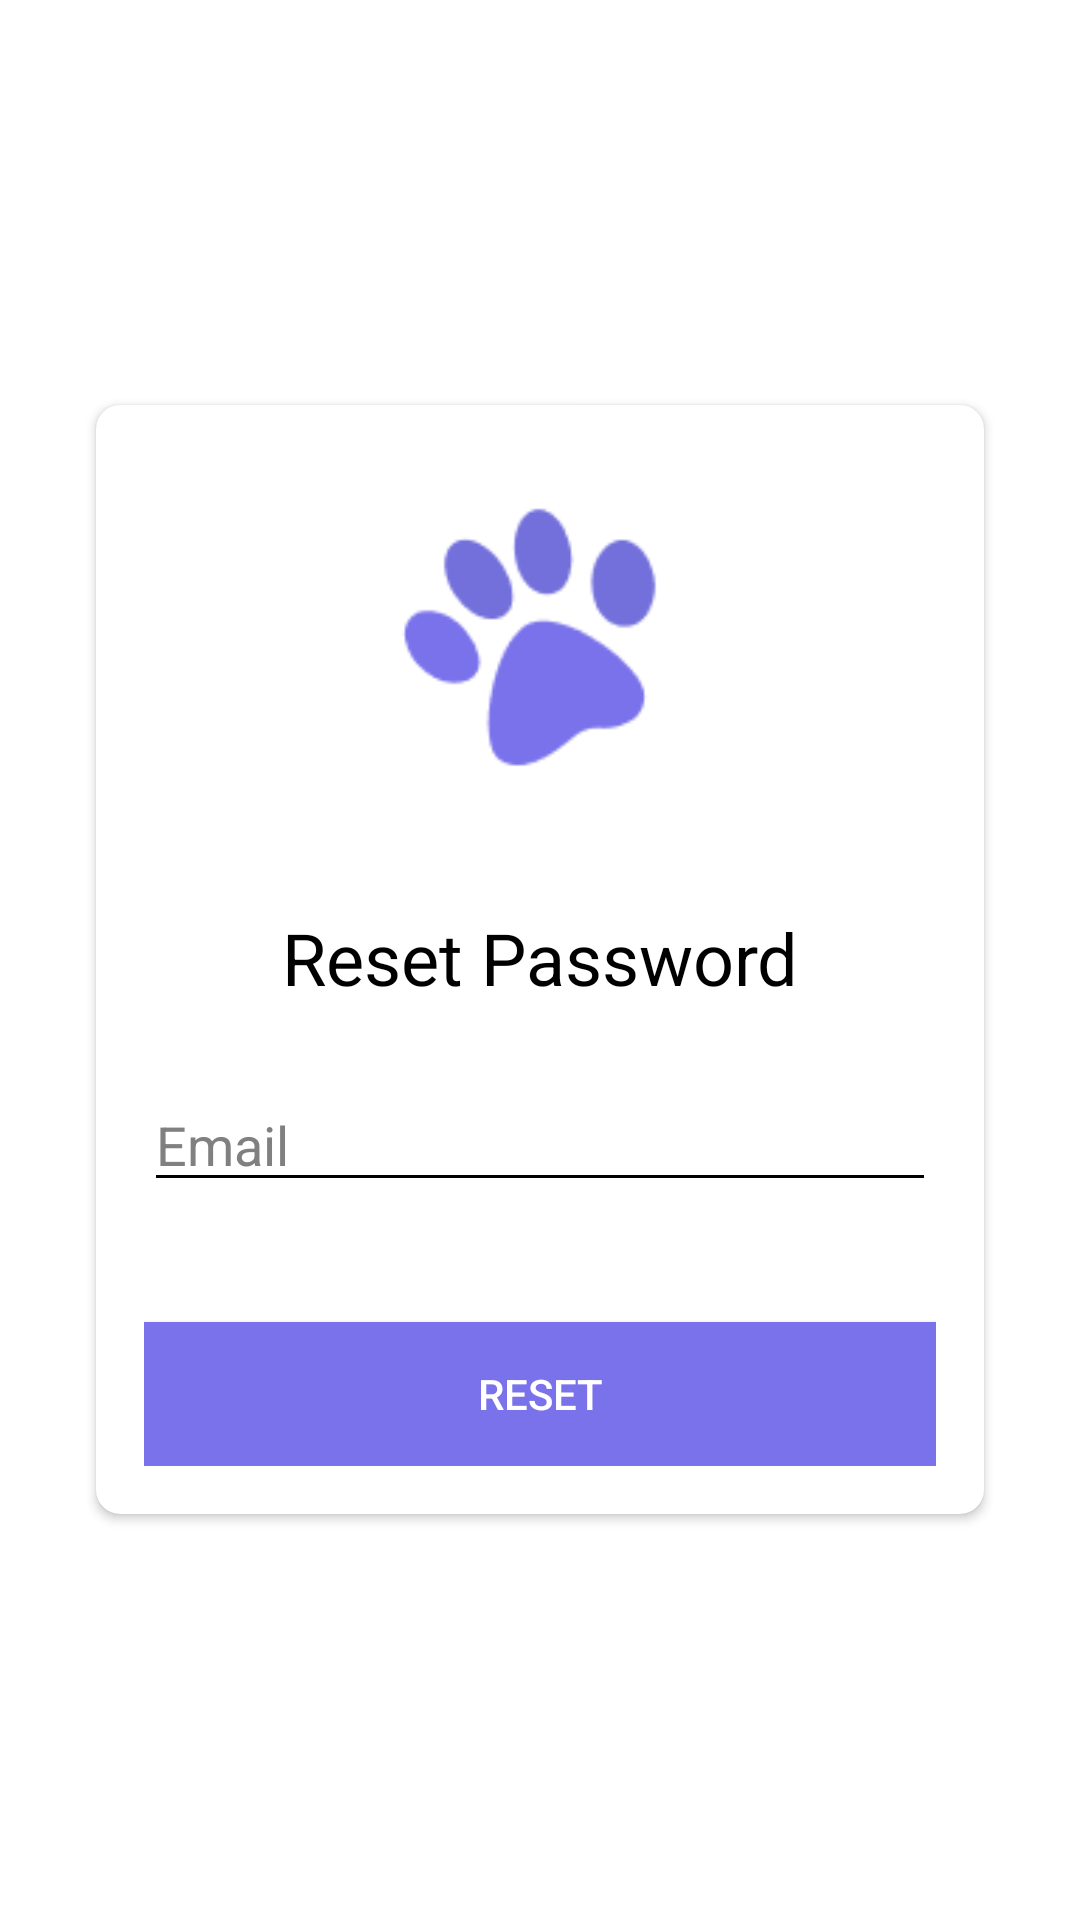

Android layout source for this screen:
<!-- AndroidManifest.xml: application theme Theme.Pawty -->
<!-- res/layout/activity_reset_password.xml -->
<?xml version="1.0" encoding="utf-8"?>
<RelativeLayout xmlns:android="http://schemas.android.com/apk/res/android"
    xmlns:tools="http://schemas.android.com/tools"
    android:layout_width="match_parent"
    android:layout_height="match_parent"
    xmlns:app="http://schemas.android.com/apk/res-auto"
    android:paddingLeft="16dp"
    android:paddingTop="16dp"
    android:paddingRight="16dp"
    android:paddingBottom="16dp"
    tools:context=".ResetPasswordActivity">

    <androidx.cardview.widget.CardView
        android:layout_width="match_parent"
        android:layout_height="wrap_content"
        android:layout_centerInParent="true"
        android:layout_margin="16dp"
        android:elevation="4dp"
        app:cardCornerRadius="8dp"
        app:cardBackgroundColor="#FFFFFF">

        <RelativeLayout
            android:layout_width="match_parent"
            android:layout_height="wrap_content"
            android:padding="16dp">

            <ImageView
                android:layout_width="120dp"
                android:layout_height="120dp"
                android:src="@mipmap/icon"
                android:layout_centerHorizontal="true"
                android:layout_marginBottom="32dp"
                android:id="@+id/logoImageView"/>

            <TextView
                android:layout_width="wrap_content"
                android:layout_height="wrap_content"
                android:text="Reset Password"
                android:textSize="24sp"
                android:textColor="#000000"
                android:layout_below="@id/logoImageView"
                android:layout_centerHorizontal="true"
                android:layout_marginBottom="24dp"
                android:id="@+id/titleTextView"/>

            <EditText
                android:layout_width="match_parent"
                android:layout_height="wrap_content"
                android:hint="Email"
                android:inputType="textEmailAddress"
                android:textColorHint="#808080"
                android:backgroundTint="#000000"
                android:id="@+id/sendEmail"
                android:layout_below="@id/titleTextView"
                android:layout_marginBottom="16dp"/>

            <Button
                android:layout_width="match_parent"
                android:layout_height="wrap_content"
                android:text="Reset"
                android:textColor="#FFFFFF"
                android:background="@color/purple"
                android:id="@+id/resetButton"
                app:cornerRadius="20dp"
                android:layout_below="@id/sendEmail"
                android:layout_marginTop="24dp"/>

        </RelativeLayout>

    </androidx.cardview.widget.CardView>

</RelativeLayout>
<!-- resources referenced by this layout -->
<resources>
  <color name="purple">#7A72EB</color>
  <!-- mipmap icon: png bitmap (mipmap-xxxhdpi, 2775 bytes) -->
  <style name="Theme.Pawty" parent="Theme.MaterialComponents.DayNight.NoActionBar">
          
          <item name="colorPrimary">@color/purple_500</item>
          <item name="colorPrimaryVariant">@color/purple_700</item>
          <item name="colorOnPrimary">@color/white</item>
          
          <item name="colorSecondary">@color/teal_200</item>
          <item name="colorSecondaryVariant">@color/teal_700</item>
          <item name="colorOnSecondary">@color/black</item>
          
          <item name="android:statusBarColor">?attr/colorPrimaryVariant</item>
          
      </style>
  <color name="purple_500">#FF6200EE</color>
  <color name="purple_700">#FF3700B3</color>
  <color name="white">#FFFFFFFF</color>
  <color name="teal_200">#FF03DAC5</color>
  <color name="teal_700">#FF018786</color>
  <color name="black">#FF000000</color>
</resources>
